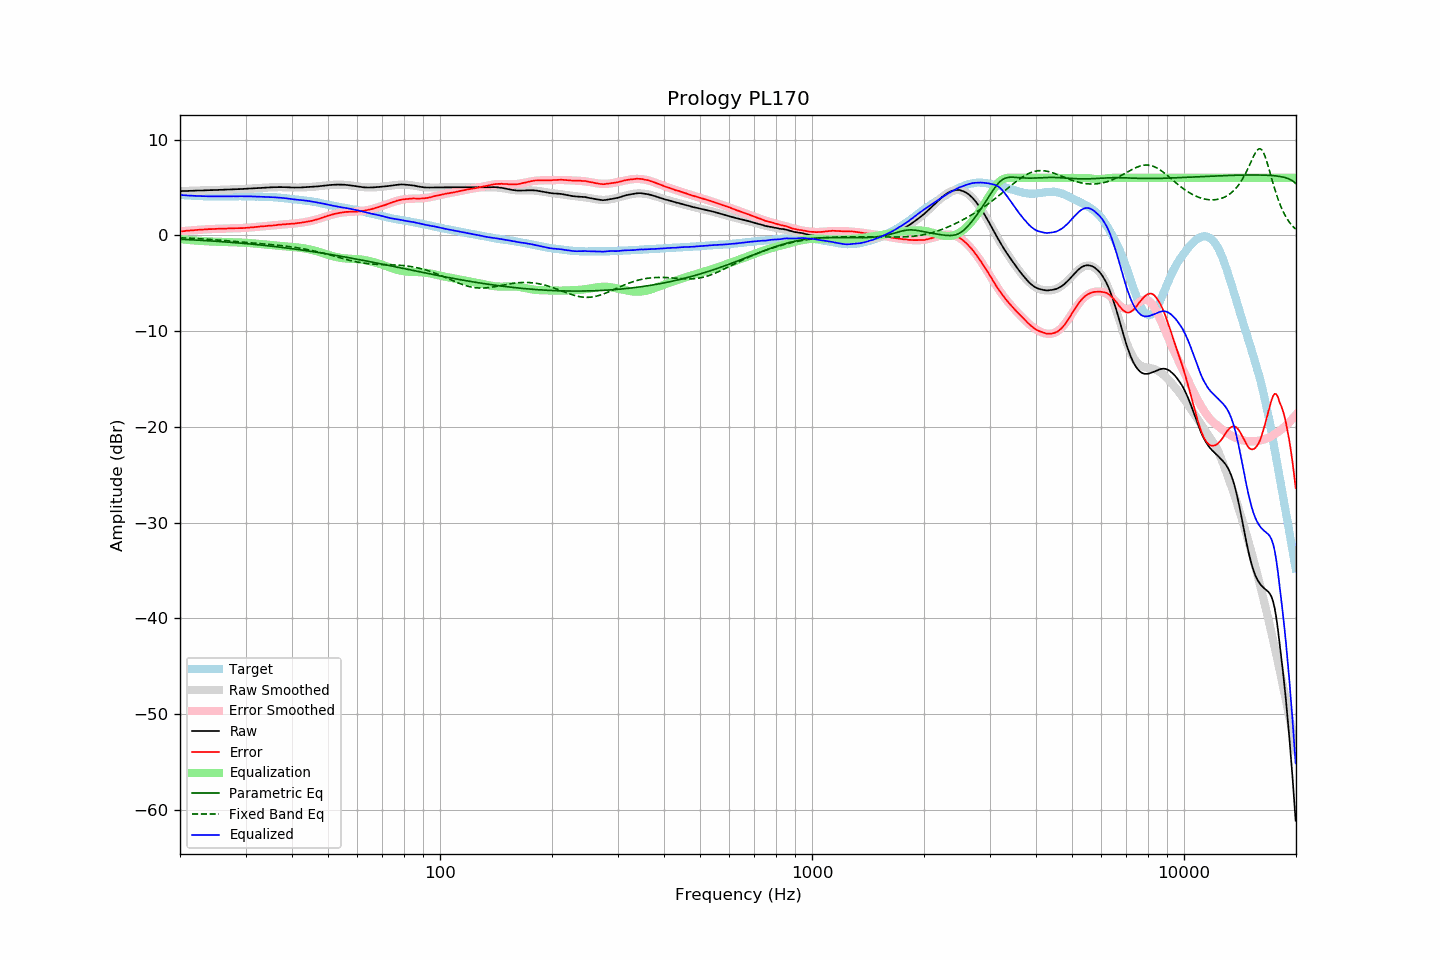

Values plotted in this chart, from the file beside it:
frequency, raw, error, smoothed, error_smoothed, equalization, parametric_eq, fixed_band_eq, equalized_raw, equalized_smoothed, target
20.00, 4.61, 0.40, 4.61, 0.40, -0.40, -0.41, -0.26, 4.22, 4.21, 4.21
20.20, 4.61, 0.41, 4.62, 0.42, -0.42, -0.42, -0.26, 4.20, 4.20, 4.20
20.40, 4.62, 0.43, 4.62, 0.43, -0.43, -0.43, -0.27, 4.19, 4.19, 4.19
20.61, 4.62, 0.44, 4.63, 0.45, -0.45, -0.44, -0.28, 4.17, 4.18, 4.18
20.81, 4.63, 0.47, 4.63, 0.47, -0.47, -0.44, -0.29, 4.17, 4.17, 4.16
21.02, 4.63, 0.48, 4.64, 0.48, -0.48, -0.45, -0.29, 4.15, 4.16, 4.15
21.23, 4.64, 0.51, 4.64, 0.50, -0.50, -0.46, -0.30, 4.15, 4.15, 4.14
21.44, 4.64, 0.50, 4.65, 0.51, -0.51, -0.47, -0.31, 4.13, 4.14, 4.15
21.66, 4.65, 0.53, 4.65, 0.53, -0.53, -0.48, -0.32, 4.13, 4.13, 4.13
21.87, 4.66, 0.54, 4.66, 0.54, -0.54, -0.49, -0.33, 4.12, 4.12, 4.13
22.09, 4.66, 0.56, 4.67, 0.55, -0.55, -0.50, -0.34, 4.11, 4.11, 4.11
22.31, 4.67, 0.57, 4.67, 0.57, -0.57, -0.51, -0.35, 4.11, 4.10, 4.11
22.54, 4.67, 0.58, 4.68, 0.58, -0.58, -0.52, -0.36, 4.10, 4.10, 4.10
22.76, 4.68, 0.59, 4.68, 0.59, -0.59, -0.53, -0.37, 4.10, 4.09, 4.10
22.99, 4.68, 0.60, 4.69, 0.60, -0.60, -0.54, -0.38, 4.08, 4.09, 4.09
23.22, 4.69, 0.62, 4.69, 0.61, -0.61, -0.54, -0.39, 4.09, 4.08, 4.08
23.45, 4.69, 0.61, 4.70, 0.62, -0.62, -0.55, -0.40, 4.08, 4.08, 4.08
23.69, 4.70, 0.63, 4.70, 0.63, -0.63, -0.57, -0.41, 4.08, 4.08, 4.07
23.92, 4.71, 0.65, 4.71, 0.64, -0.64, -0.58, -0.42, 4.08, 4.07, 4.06
24.16, 4.71, 0.64, 4.72, 0.65, -0.65, -0.59, -0.44, 4.07, 4.07, 4.07
24.40, 4.72, 0.65, 4.72, 0.65, -0.65, -0.60, -0.45, 4.07, 4.07, 4.07
24.65, 4.72, 0.65, 4.73, 0.66, -0.66, -0.61, -0.46, 4.06, 4.07, 4.07
24.89, 4.73, 0.66, 4.73, 0.67, -0.67, -0.62, -0.47, 4.07, 4.06, 4.07
25.14, 4.73, 0.68, 4.74, 0.67, -0.67, -0.63, -0.49, 4.06, 4.06, 4.06
25.39, 4.74, 0.69, 4.74, 0.68, -0.68, -0.64, -0.50, 4.06, 4.06, 4.06
25.65, 4.74, 0.69, 4.75, 0.69, -0.69, -0.65, -0.51, 4.06, 4.06, 4.06
25.91, 4.75, 0.70, 4.76, 0.69, -0.69, -0.67, -0.52, 4.06, 4.06, 4.06
26.16, 4.76, 0.70, 4.76, 0.70, -0.70, -0.68, -0.54, 4.06, 4.06, 4.07
26.43, 4.76, 0.70, 4.77, 0.71, -0.71, -0.69, -0.55, 4.06, 4.06, 4.07
26.69, 4.77, 0.71, 4.77, 0.71, -0.71, -0.70, -0.57, 4.06, 4.06, 4.06
26.96, 4.78, 0.72, 4.78, 0.72, -0.72, -0.71, -0.58, 4.07, 4.06, 4.06
27.23, 4.78, 0.72, 4.79, 0.72, -0.72, -0.73, -0.59, 4.06, 4.07, 4.06
27.50, 4.79, 0.73, 4.79, 0.72, -0.72, -0.74, -0.61, 4.07, 4.07, 4.06
27.77, 4.80, 0.73, 4.80, 0.73, -0.73, -0.75, -0.62, 4.08, 4.07, 4.07
28.05, 4.80, 0.74, 4.81, 0.73, -0.73, -0.77, -0.64, 4.07, 4.07, 4.07
28.33, 4.81, 0.74, 4.81, 0.74, -0.74, -0.78, -0.65, 4.08, 4.08, 4.08
28.62, 4.81, 0.74, 4.82, 0.74, -0.74, -0.79, -0.67, 4.07, 4.08, 4.08
28.90, 4.82, 0.74, 4.83, 0.75, -0.75, -0.81, -0.68, 4.08, 4.08, 4.08
29.19, 4.83, 0.75, 4.83, 0.75, -0.75, -0.82, -0.70, 4.08, 4.08, 4.08
29.48, 4.83, 0.75, 4.84, 0.76, -0.76, -0.84, -0.71, 4.07, 4.08, 4.08
29.78, 4.84, 0.76, 4.85, 0.77, -0.77, -0.85, -0.73, 4.07, 4.08, 4.08
30.08, 4.85, 0.78, 4.86, 0.78, -0.78, -0.87, -0.74, 4.07, 4.07, 4.08
30.38, 4.86, 0.80, 4.87, 0.79, -0.79, -0.88, -0.76, 4.07, 4.07, 4.07
30.68, 4.87, 0.81, 4.87, 0.81, -0.81, -0.90, -0.77, 4.07, 4.07, 4.07
30.99, 4.88, 0.82, 4.88, 0.82, -0.82, -0.91, -0.78, 4.07, 4.06, 4.06
31.30, 4.89, 0.83, 4.89, 0.83, -0.83, -0.93, -0.80, 4.06, 4.06, 4.06
31.61, 4.90, 0.84, 4.90, 0.85, -0.85, -0.94, -0.81, 4.05, 4.05, 4.06
31.93, 4.91, 0.88, 4.92, 0.87, -0.87, -0.96, -0.83, 4.05, 4.05, 4.04
32.24, 4.92, 0.88, 4.93, 0.88, -0.88, -0.98, -0.84, 4.04, 4.04, 4.05
32.57, 4.93, 0.90, 4.94, 0.90, -0.90, -0.99, -0.86, 4.04, 4.04, 4.03
32.89, 4.95, 0.92, 4.95, 0.91, -0.91, -1.01, -0.87, 4.04, 4.03, 4.03
33.22, 4.95, 0.93, 4.96, 0.93, -0.93, -1.03, -0.89, 4.03, 4.03, 4.03
33.55, 4.96, 0.94, 4.97, 0.94, -0.94, -1.05, -0.90, 4.02, 4.02, 4.03
33.89, 4.97, 0.96, 4.98, 0.96, -0.96, -1.06, -0.91, 4.01, 4.02, 4.01
34.23, 4.98, 0.98, 4.99, 0.98, -0.98, -1.08, -0.93, 4.01, 4.01, 4.00
34.57, 4.99, 1.00, 5.00, 0.99, -0.99, -1.10, -0.94, 4.00, 4.00, 4.00
34.92, 5.00, 1.02, 5.00, 1.01, -1.01, -1.12, -0.96, 4.00, 3.99, 3.99
35.27, 5.01, 1.01, 5.01, 1.03, -1.03, -1.14, -0.98, 3.99, 3.99, 4.00
35.62, 5.01, 1.04, 5.02, 1.04, -1.04, -1.16, -0.99, 3.97, 3.98, 3.98
35.97, 5.02, 1.05, 5.02, 1.06, -1.06, -1.18, -1.01, 3.97, 3.97, 3.98
... 635 more rows
